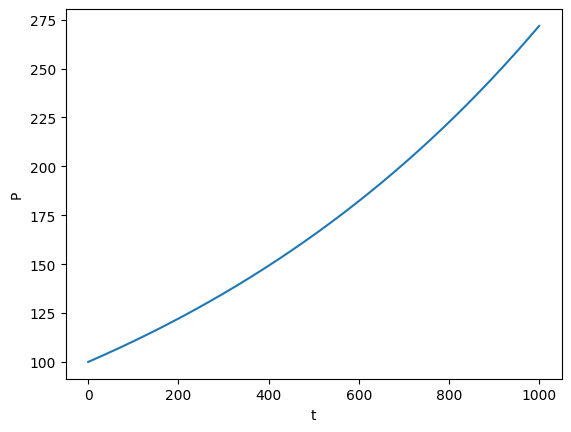

Source code (Python):
# from matplotlib import pyplot as plt
# from scipy.integrate import odeint
# import numpy as np
# def model(y,t):
#     k=0.3
#     dydt=-k*y
#     return dydt
# y0=5
# t=np.linspace(0,20,100)
# result=odeint(model,y0,t)
# plt.plot(t,result)
# plt.show()
# print(result)
# from scipy.integrate import solve_ivp
# import numpy as np
# import matplotlib.pyplot as plt
# plt.rcParams["font.family"] = ["SimSun", "Microsoft YaHei", "SimHei"]  # 宋体、微软雅黑、黑体
# plt.rcParams["axes.unicode_minus"] = False  # 解决负号显示问题
# # 设置图片清晰度
# plt.rcParams['figure.dpi'] = 300
#
# # 定义微分方程模型
# def model(t, y):  # 注意：solve_ivp 默认 t 是第一个参数
#     k = 0.3
#     dydt = -k * y
#     return dydt
#
# # 初始条件和时间范围
# y0 = [5]  # 初始条件
# t_span = (0, 20)  # 时间范围
#
# # 使用 solve_ivp 求解微分方程
# sol = solve_ivp(model, t_span, y0, t_eval=np.linspace(0, 20, 100))
#
# # 打印结果
# print("求解结果形状:", sol.y.shape)
# print("部分结果示例:", sol.y[0, :5])  # 显示前5个结果
#
# # 绘制结果
# plt.figure(figsize=(10, 5))
# plt.plot(sol.t, sol.y[0], 'b-', linewidth=2, label='数值解')
# plt.xlabel('时间 (t)', fontsize=12)
# plt.ylabel('y(t)', fontsize=12)
# plt.title('一阶线性微分方程的解: dy/dt = -0.3y', fontsize=14)
# plt.grid(True, linestyle='--', alpha=0.7)
# plt.legend(fontsize=12)
# plt.tight_layout()  # 调整布局，使内容完整显示
# plt.show()
from scipy.integrate import solve_ivp, odeint
import numpy as np
import matplotlib.pyplot as plt
plt.rcParams["font.family"] = ["SimSun", "Microsoft YaHei", "SimHei"]  # 宋体、微软雅黑、黑体
plt.rcParams["axes.unicode_minus"] = False  # 解决负号显示问题
# 设置图片清晰度
plt.rcParams['figure.dpi'] = 300
def model(P,t,r):
    dPdt=r*P
    return dPdt
P0=100
t=np.linspace(0,1000,1000)
r=0.001
P=odeint(model,P0,t,args=(r,))
plt.plot(t,P)
plt.xlabel('t')
plt.ylabel('P')
plt.show()
